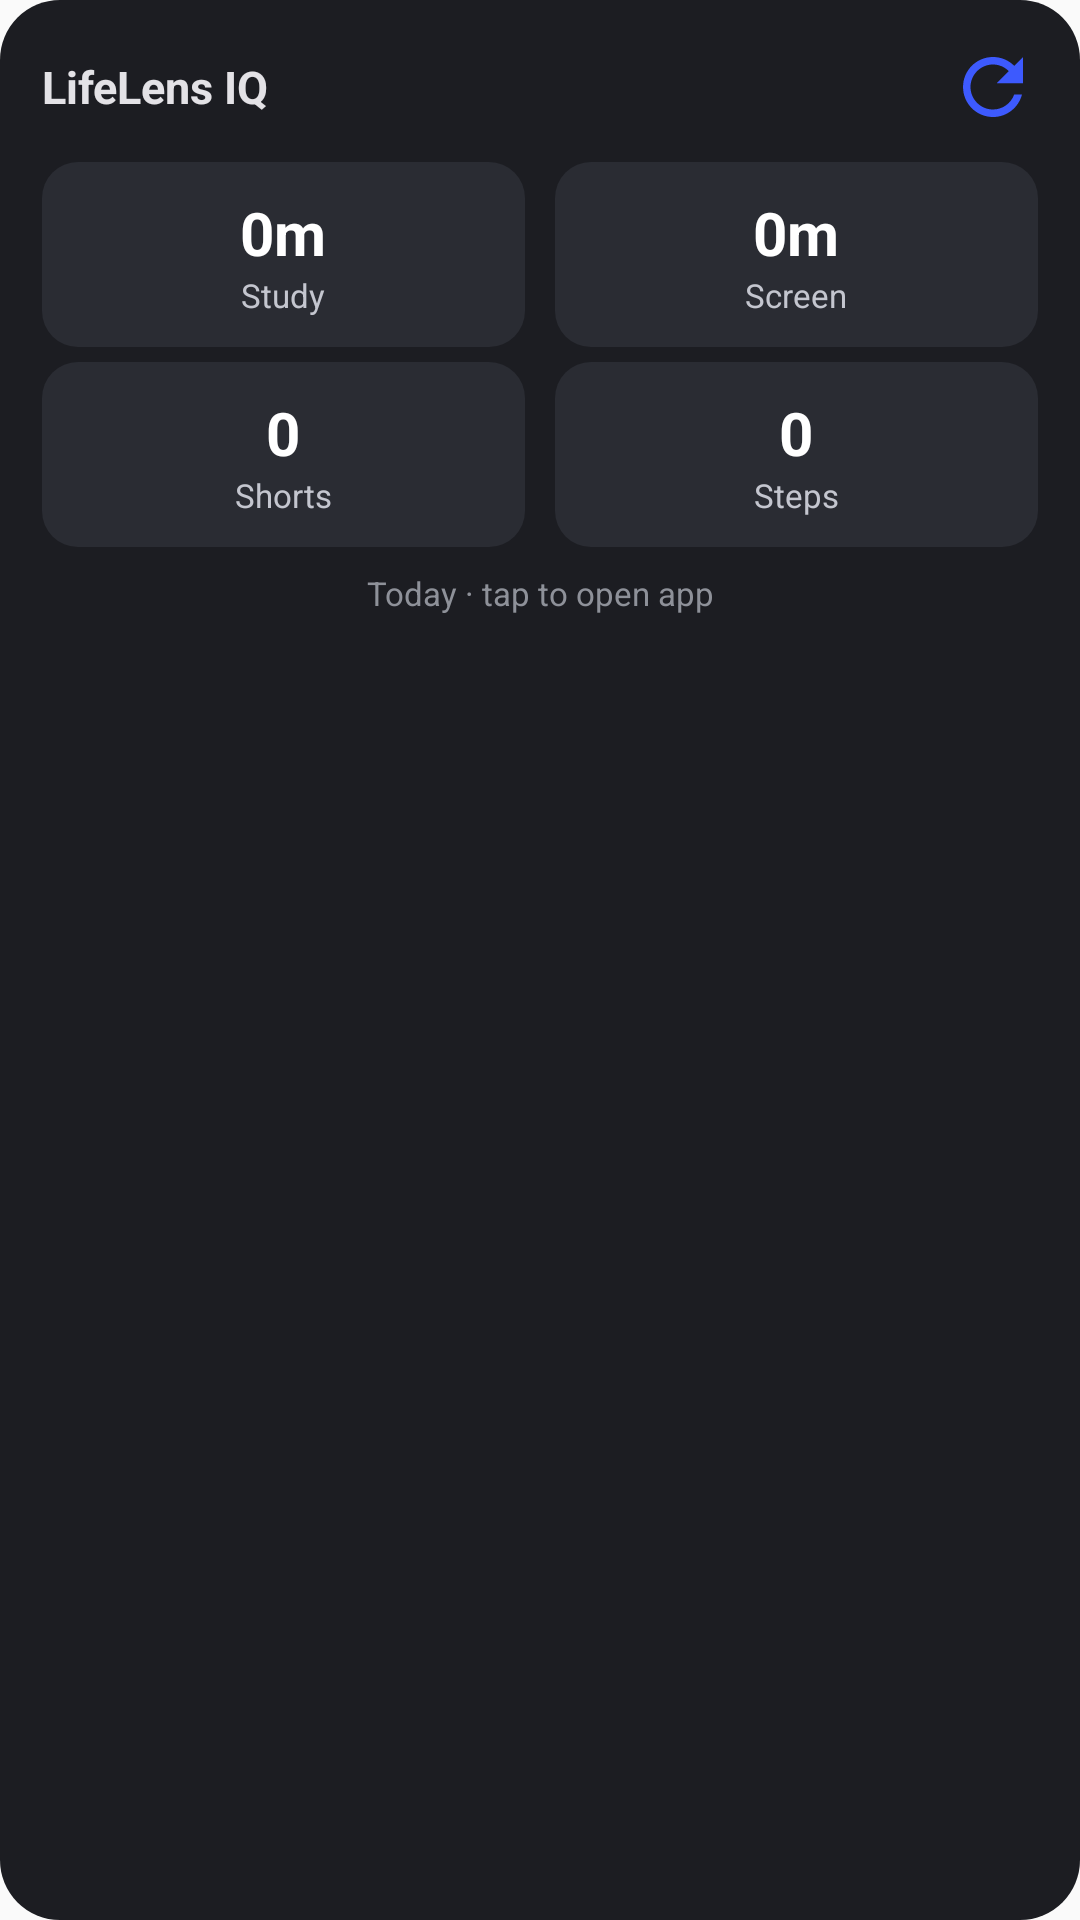

Reconstruct the res/layout file that produces this screen, plus the resources it refers to.
<!-- AndroidManifest.xml: application theme Theme.LifeLensIQ -->
<!-- res/layout/widget_lifelensiq.xml -->
<?xml version="1.0" encoding="utf-8"?>
<LinearLayout xmlns:android="http://schemas.android.com/apk/res/android"
    android:id="@+id/widget_root"
    android:layout_width="match_parent"
    android:layout_height="match_parent"
    android:orientation="vertical"
    android:background="@drawable/widget_bg"
    android:padding="14dp">

    <LinearLayout
        android:layout_width="match_parent"
        android:layout_height="wrap_content"
        android:orientation="horizontal"
        android:gravity="center_vertical">

        <TextView
            android:id="@+id/widget_title"
            android:layout_width="0dp"
            android:layout_height="wrap_content"
            android:layout_weight="1"
            android:text="@string/app_name"
            android:textColor="#FFE3E2E6"
            android:textSize="15sp"
            android:textStyle="bold" />

        <ImageButton
            android:id="@+id/widget_sync"
            android:layout_width="30dp"
            android:layout_height="30dp"
            android:src="@drawable/ic_sync"
            android:tint="#FF3D5AFE"
            android:background="@android:color/transparent"
            android:contentDescription="Sync now"
            android:scaleType="fitCenter" />
    </LinearLayout>

    <LinearLayout
        android:layout_width="match_parent"
        android:layout_height="wrap_content"
        android:orientation="horizontal"
        android:layout_marginTop="10dp">

        <LinearLayout
            android:id="@+id/cell_study"
            android:layout_width="0dp"
            android:layout_height="wrap_content"
            android:layout_weight="1"
            android:layout_marginEnd="5dp"
            android:orientation="vertical"
            android:gravity="center"
            android:background="@drawable/widget_cell_bg"
            android:padding="10dp">

            <TextView
                android:id="@+id/stat_study"
                android:layout_width="wrap_content"
                android:layout_height="wrap_content"
                android:text="0m"
                android:textColor="#FFFFFFFF"
                android:textSize="20sp"
                android:textStyle="bold" />

            <TextView
                android:layout_width="wrap_content"
                android:layout_height="wrap_content"
                android:text="Study"
                android:textColor="#FFC4C6CF"
                android:textSize="11sp" />
        </LinearLayout>

        <LinearLayout
            android:id="@+id/cell_screen"
            android:layout_width="0dp"
            android:layout_height="wrap_content"
            android:layout_weight="1"
            android:layout_marginStart="5dp"
            android:orientation="vertical"
            android:gravity="center"
            android:background="@drawable/widget_cell_bg"
            android:padding="10dp">

            <TextView
                android:id="@+id/stat_screen"
                android:layout_width="wrap_content"
                android:layout_height="wrap_content"
                android:text="0m"
                android:textColor="#FFFFFFFF"
                android:textSize="20sp"
                android:textStyle="bold" />

            <TextView
                android:layout_width="wrap_content"
                android:layout_height="wrap_content"
                android:text="Screen"
                android:textColor="#FFC4C6CF"
                android:textSize="11sp" />
        </LinearLayout>
    </LinearLayout>

    <LinearLayout
        android:layout_width="match_parent"
        android:layout_height="wrap_content"
        android:orientation="horizontal"
        android:layout_marginTop="5dp">

        <LinearLayout
            android:id="@+id/cell_shorts"
            android:layout_width="0dp"
            android:layout_height="wrap_content"
            android:layout_weight="1"
            android:layout_marginEnd="5dp"
            android:orientation="vertical"
            android:gravity="center"
            android:background="@drawable/widget_cell_bg"
            android:padding="10dp">

            <TextView
                android:id="@+id/stat_shorts"
                android:layout_width="wrap_content"
                android:layout_height="wrap_content"
                android:text="0"
                android:textColor="#FFFFFFFF"
                android:textSize="20sp"
                android:textStyle="bold" />

            <TextView
                android:layout_width="wrap_content"
                android:layout_height="wrap_content"
                android:text="Shorts"
                android:textColor="#FFC4C6CF"
                android:textSize="11sp" />
        </LinearLayout>

        <LinearLayout
            android:id="@+id/cell_steps"
            android:layout_width="0dp"
            android:layout_height="wrap_content"
            android:layout_weight="1"
            android:layout_marginStart="5dp"
            android:orientation="vertical"
            android:gravity="center"
            android:background="@drawable/widget_cell_bg"
            android:padding="10dp">

            <TextView
                android:id="@+id/stat_steps"
                android:layout_width="wrap_content"
                android:layout_height="wrap_content"
                android:text="0"
                android:textColor="#FFFFFFFF"
                android:textSize="20sp"
                android:textStyle="bold" />

            <TextView
                android:layout_width="wrap_content"
                android:layout_height="wrap_content"
                android:text="Steps"
                android:textColor="#FFC4C6CF"
                android:textSize="11sp" />
        </LinearLayout>
    </LinearLayout>

    <TextView
        android:layout_width="match_parent"
        android:layout_height="wrap_content"
        android:layout_marginTop="8dp"
        android:text="Today · tap to open app"
        android:textColor="#FF8E9199"
        android:textSize="11sp"
        android:gravity="center" />
</LinearLayout>
<!-- resources referenced by this layout -->
<resources>
  <!-- drawable ic_sync (drawable) -->
  <?xml version="1.0" encoding="utf-8"?>
  <vector xmlns:android="http://schemas.android.com/apk/res/android"
      android:width="24dp"
      android:height="24dp"
      android:viewportWidth="24"
      android:viewportHeight="24">
      <path
          android:fillColor="#FFFFFFFF"
          android:pathData="M17.65,6.35C16.2,4.9 14.21,4 12,4c-4.42,0 -7.99,3.58 -7.99,8s3.57,8 7.99,8c3.73,0 6.84,-2.55 7.73,-6h-2.08c-0.82,2.33 -3.04,4 -5.65,4 -3.31,0 -6,-2.69 -6,-6s2.69,-6 6,-6c1.66,0 3.14,0.69 4.22,1.78L13,11h7V4l-2.35,2.35z" />
  </vector>
  <!-- drawable widget_bg (drawable) -->
  <?xml version="1.0" encoding="utf-8"?>
  <shape xmlns:android="http://schemas.android.com/apk/res/android"
      android:shape="rectangle">
      <solid android:color="#FF1C1D22" />
      <corners android:radius="20dp" />
  </shape>
  <!-- drawable widget_cell_bg (drawable) -->
  <?xml version="1.0" encoding="utf-8"?>
  <shape xmlns:android="http://schemas.android.com/apk/res/android"
      android:shape="rectangle">
      <solid android:color="#FF2A2C33" />
      <corners android:radius="12dp" />
  </shape>
  <string name="app_name">LifeLens IQ</string>
  <style name="Theme.LifeLensIQ" parent="android:Theme.Material.Light.NoActionBar">
          <item name="android:statusBarColor">#1A237E</item>
      </style>
</resources>
